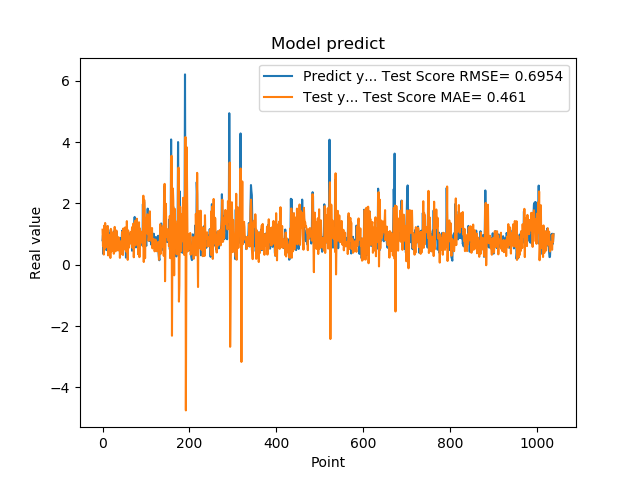

Data behind this chart, as committed beside it:
7.976629734039306641e-01, 1.142855700360724702e+00
9.608020186424257592e-01, 6.153678411265014470e-01
3.470349907875061035e-01, 8.600920355191056244e-01
9.546210169792177513e-01, 3.316729024593778052e-01
5.251880288124084473e-01, 1.274931078675953566e+00
1.275226235389709695e+00, 5.129948941130227924e-01
8.723750114440917969e-01, 1.361112806580162760e+00
7.321749925613403320e-01, 5.574101713427631610e-01
7.640249729156494141e-01, 7.285793319863357320e-01
4.752210080623626154e-01, 1.005487631586669206e+00
7.414129972457885742e-01, 7.761877687165676942e-01
1.258002042770385520e+00, 8.465998153943258275e-01
7.274609804153442383e-01, 1.261600168068966132e+00
7.892770171165466309e-01, 3.034835004842764694e-01
6.914690136909484863e-01, 7.626488926069763252e-01
7.093830108642578125e-01, 9.483412412002715230e-01
1.014547944068908691e+00, 9.513327448642772133e-01
4.182830154895783026e-01, 9.628348554119072755e-01
1.002280950546264648e+00, 2.192293101680564404e-01
1.143296003341674805e+00, 1.170170946139329482e+00
6.746559739112854004e-01, 1.132441868449066247e+00
6.009536385536193848e-01, 4.380053320847130394e-01
6.538079977035522461e-01, 7.204452459424215416e-01
7.814120054244995117e-01, 1.049388136084037804e+00
8.469259738922119141e-01, 9.071175368397064176e-01
6.482390165328979492e-01, 5.670549041061333506e-01
5.623700022697448730e-01, 3.581526036678762126e-01
1.099647998809814453e+00, 4.997535371761452350e-01
9.541710019111632191e-01, 1.233067344646039176e+00
6.694499850273132324e-01, 7.074980827447392429e-01
6.464660167694091797e-01, 4.358170925614421876e-01
8.223180174827575684e-01, 8.200611165783288081e-01
8.300920128822326660e-01, 1.113403943196227930e+00
1.067314028739929199e+00, 7.297763119828073464e-01
6.827279925346374512e-01, 8.984043294765090559e-01
6.464239954948425293e-01, 4.683048999994265937e-01
6.881093978881835938e-01, 7.652873330047252898e-01
6.500350236892700195e-01, 8.944931150824941835e-01
8.693690299987792969e-01, 7.046096711362220821e-01
4.518609941005706787e-01, 6.889465109041407187e-01
4.952389895915984552e-01, 2.241640215801603553e-01
6.850870251655578613e-01, 5.512806600119020128e-01
8.653740286827087402e-01, 7.662899021641036423e-01
7.400469779968261719e-01, 7.058957425486522830e-01
8.204330205917358398e-01, 3.440881936532100283e-01
1.108605027198791504e+00, 6.056669460573359531e-01
4.751499891281127930e-01, 1.085684064900574342e+00
9.457899928092955433e-01, 3.164374216518758276e-01
7.877500057220458984e-01, 1.183949238509619084e+00
9.367713332176208496e-01, 8.693276666892718607e-01
6.470239758491516113e-01, 9.522412225664599328e-01
1.029777050018310325e+00, 5.006644899679125738e-01
9.328820109367371716e-01, 1.215886655888703816e+00
7.528370022773742676e-01, 8.703208103486052005e-01
2.307340055704117099e-01, 7.027166332736415333e-01
8.772729635238647461e-01, 4.202515093342126251e-01
7.876309752464294434e-01, 1.421724704074746271e+00
3.992269933223724365e-01, 7.466588131643072668e-01
9.923512339591979980e-01, 1.581617020312974242e-01
7.200859785079956055e-01, 1.118542747358070910e+00
7.269890308380126953e-01, 5.868089080233537258e-01
... 979 more rows
